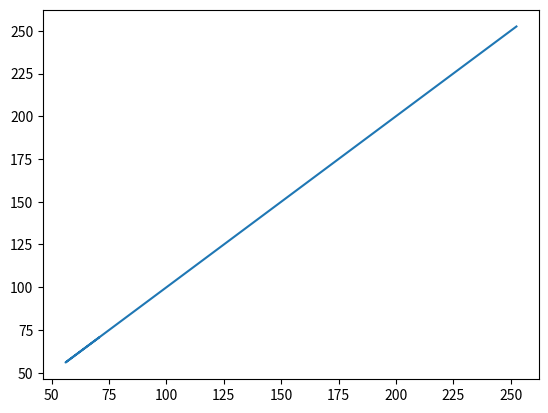

Write Python code to recreate this figure.
import numpy as np
import matplotlib.pyplot as plt

X = np.array(([1,1,1,1,1],[1,2,3,4,5],[3,2,4,6,15]),dtype = float)
X = np.transpose(X)
m = len(X)

slopes = np.array([25,.5,15], dtype = float)
y = np.zeros(5)

y = np.dot(X,slopes)

theta = np.zeros(3)

alpha = .01
num_iter = 10000
J = np.zeros(num_iter)

for i in range(num_iter):
    h  = np.dot(X,theta)
    tempT0 = theta[0] - ((alpha/m)*sum(h-y))
    tempT1 = theta[1] - ((alpha/m)*sum((h-y)*X[:,1]))
    tempT2 = theta[2] - ((alpha/m)*sum((h-y)*X[:,2]))
    theta[0] = tempT0
    theta[1] = tempT1
    theta[2] = tempT2
    J[i] = (1/2*m)*sum((np.dot(X,theta)-y)**2)
    
ypred = np.dot(X,theta)


plt.plot(y,ypred)   